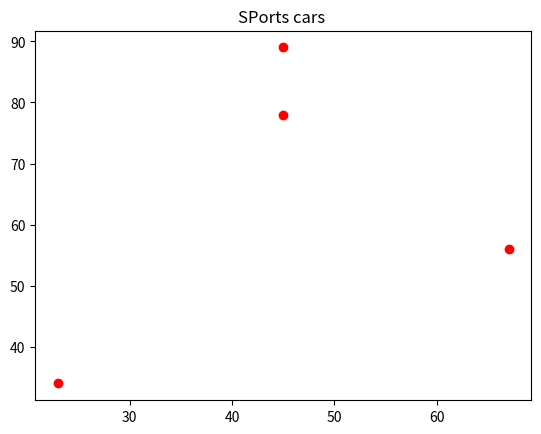

The matplotlib source for this figure: (Note: this script raises an exception after producing the figure.)
import matplotlib.pyplot  as plt 
import numpy as np
#plot 1
plt.title("SPorts cars ")
x = np.array([45,45,23,67])
y = np.array([78,89,34,56])
plt.scatter(x,y,color = 'red')
#day two
x = np.array([34,56,67,78])
y = np.array([45,56,67,98])
plt.scatter(x,y,color = '#88c99')
plt.show()